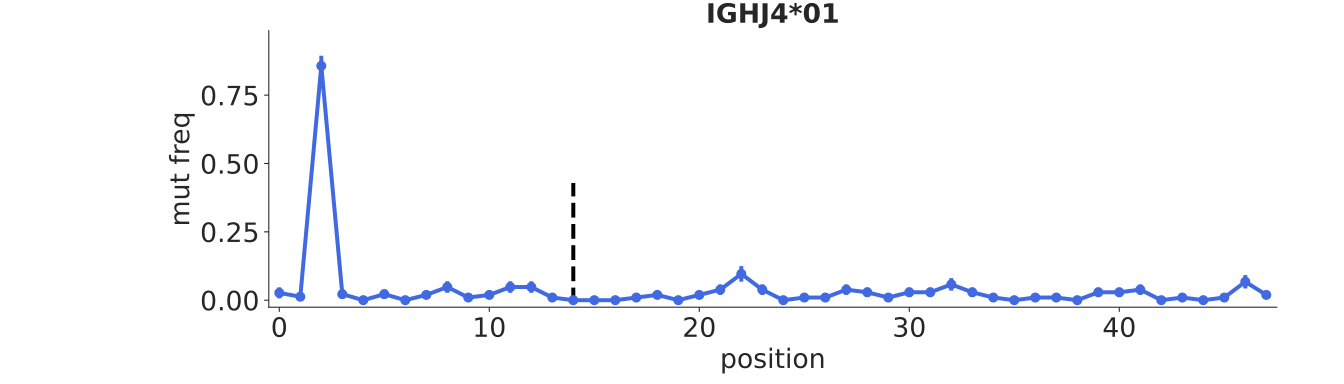

Values plotted in this chart, from the file beside it:
bin_low_edge, contents, binlabel, error
-1.5, 0.0, , 0.0
-0.5, 0.02667, , 0.02026
0.5, 0.01266, , 0.01536
1.5, 0.8571, , 0.03709
2.5, 0.02198, , 0.01682
3.5, 0.0, , 0.01339
4.5, 0.02198, , 0.01682
5.5, 0.0, , 0.01176
6.5, 0.01923, , 0.01477
7.5, 0.04808, , 0.0212
8.5, 0.009615, , 0.01176
9.5, 0.01923, , 0.01477
10.5, 0.04808, , 0.0212
11.5, 0.04808, , 0.0212
12.5, 0.009615, , 0.01176
13.5, 0.0, , 0.01176
14.5, 0.0, , 0.01176
15.5, 0.0, , 0.01176
16.5, 0.009615, , 0.01176
17.5, 0.01923, , 0.01477
18.5, 0.0, , 0.01176
19.5, 0.01923, , 0.01477
20.5, 0.03846, , 0.01934
21.5, 0.09615, , 0.02835
22.5, 0.03846, , 0.01934
23.5, 0.0, , 0.01176
24.5, 0.009615, , 0.01176
25.5, 0.009615, , 0.01176
26.5, 0.03846, , 0.01934
27.5, 0.02885, , 0.01723
28.5, 0.009615, , 0.01176
29.5, 0.02885, , 0.01723
30.5, 0.02885, , 0.01723
31.5, 0.05769, , 0.02288
32.5, 0.02885, , 0.01723
33.5, 0.009615, , 0.01176
34.5, 0.0, , 0.01176
35.5, 0.009615, , 0.01176
36.5, 0.009615, , 0.01176
37.5, 0.0, , 0.01176
38.5, 0.02885, , 0.01723
39.5, 0.02885, , 0.01723
40.5, 0.03846, , 0.01934
41.5, 0.0, , 0.01176
42.5, 0.009615, , 0.01176
43.5, 0.0, , 0.01176
44.5, 0.009615, , 0.01176
45.5, 0.06731, , 0.02441
46.5, 0.01923, , 0.01477
47.5, 0.0, , 0.0
